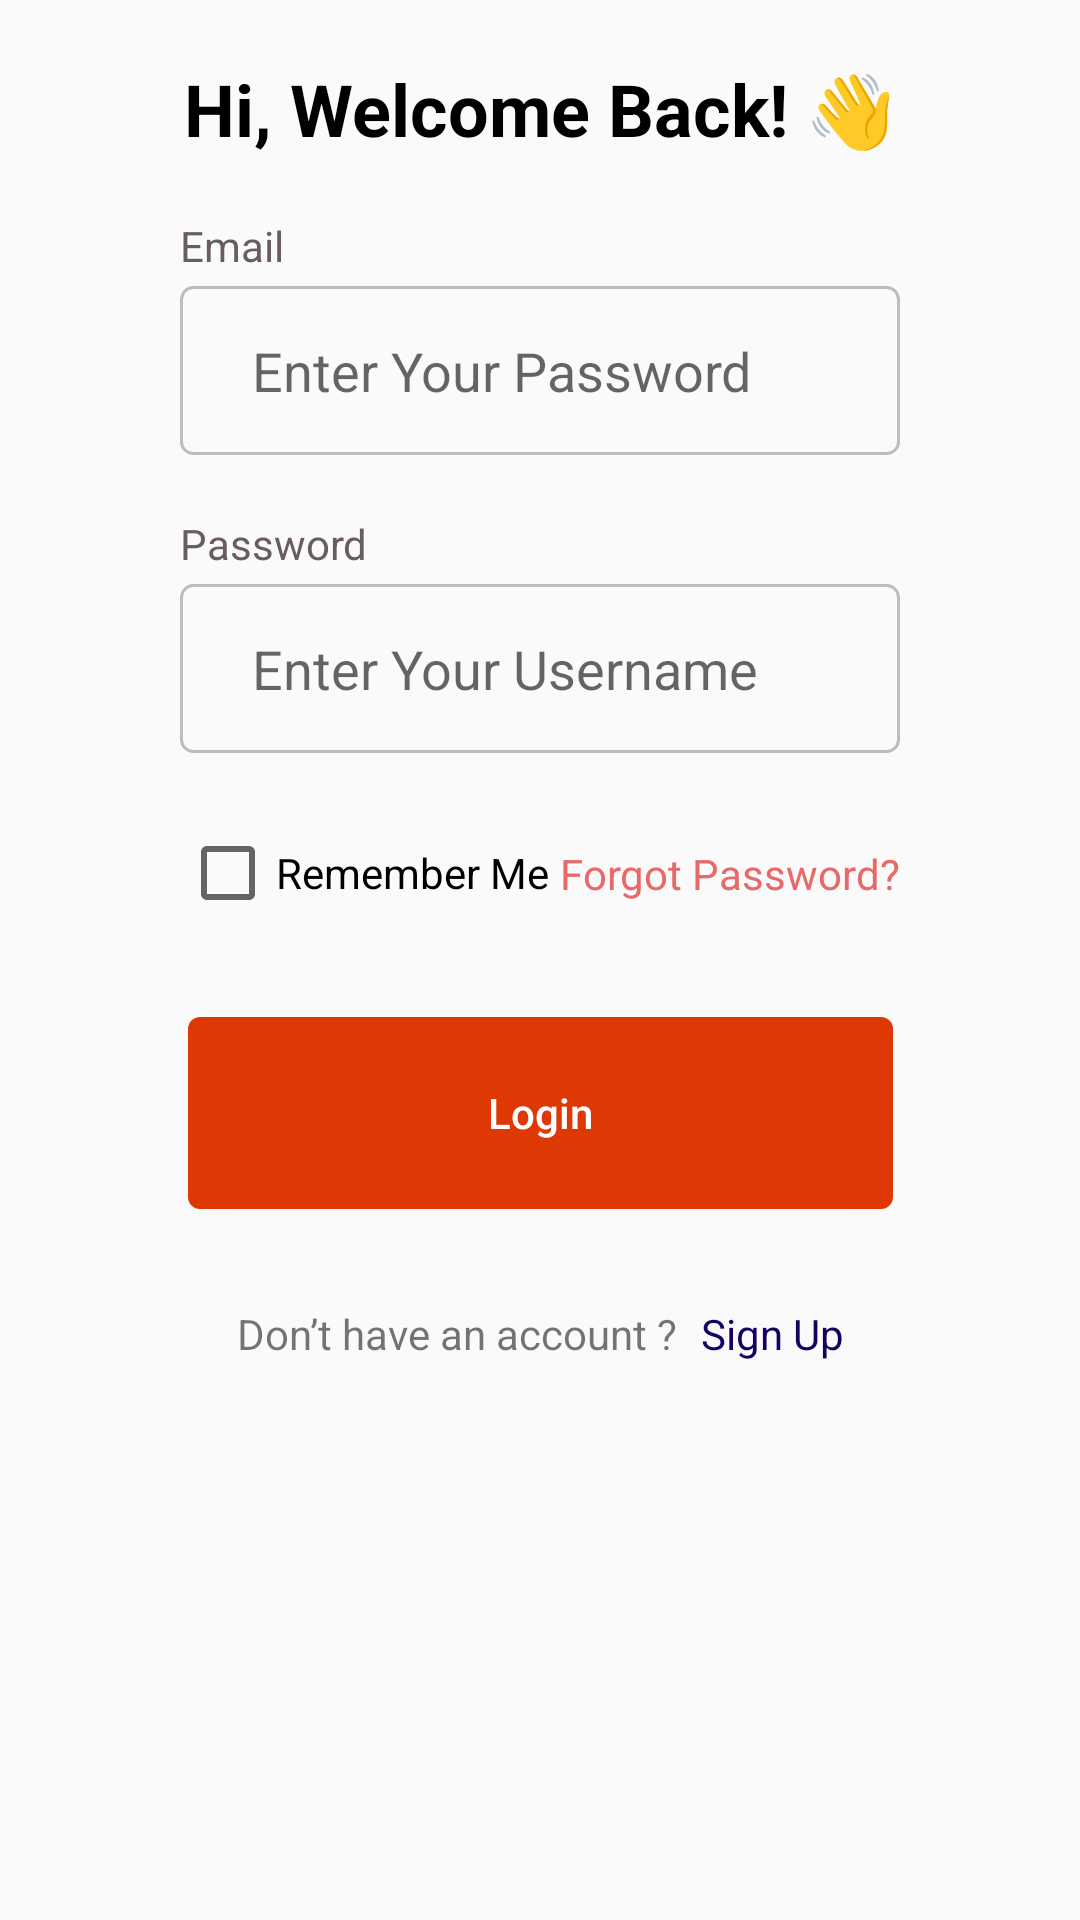

Write the Android layout XML for this screen, with the resource values it uses.
<!-- AndroidManifest.xml: application theme Theme.ShopOnline -->
<!-- res/layout/activity_login.xml -->
<?xml version="1.0" encoding="utf-8"?>
<androidx.constraintlayout.widget.ConstraintLayout xmlns:android="http://schemas.android.com/apk/res/android"
    xmlns:app="http://schemas.android.com/apk/res-auto"
    xmlns:tools="http://schemas.android.com/tools"
    android:layout_width="match_parent"
    android:layout_height="match_parent"
    android:layout_marginTop="20dp">

    <TextView
        android:id="@+id/textView7"
        android:layout_width="wrap_content"
        android:layout_height="wrap_content"
        android:layout_marginTop="20dp"
        android:text="@string/hi_welcome_back"
        android:textColor="#000000"
        android:textSize="24sp"
        android:textStyle="bold"
        app:layout_constraintEnd_toEndOf="parent"
        app:layout_constraintStart_toStartOf="parent"
        app:layout_constraintTop_toTopOf="parent" />

    <TextView
        android:id="@+id/textView9"
        android:layout_width="wrap_content"
        android:layout_height="wrap_content"
        android:layout_marginBottom="4dp"
        android:labelFor="@id/edtUsername"
        android:text="@string/label_email"
        android:textColor="#695C5C"
        android:textSize="14sp"
        app:layout_constraintBottom_toTopOf="@+id/edtUsername"
        app:layout_constraintStart_toStartOf="@+id/edtUsername" />

    <EditText
        android:id="@+id/edtUsername"
        android:layout_width="wrap_content"
        android:layout_height="wrap_content"
        android:layout_marginTop="43dp"
        android:width="240dp"
        android:autofillHints=""
        android:background="@drawable/edit_text_border"
        android:ems="10"
        android:inputType="text"
        android:paddingLeft="24dp"
        android:paddingTop="16dp"
        android:paddingRight="24dp"
        android:paddingBottom="16dp"
        android:hint="@string/enter_your_password"
        app:layout_constraintEnd_toEndOf="@id/textView7"
        app:layout_constraintStart_toStartOf="@id/textView7"
        app:layout_constraintTop_toBottomOf="@id/textView7" />

    <TextView
        android:id="@+id/textView10"
        android:layout_width="wrap_content"
        android:layout_height="wrap_content"
        android:layout_marginBottom="4dp"
        android:labelFor="@id/edtPassword"
        android:text="@string/label_password"
        android:textColor="#695C5C"
        android:textSize="14sp"
        app:layout_constraintBottom_toTopOf="@+id/edtPassword"
        app:layout_constraintStart_toStartOf="@+id/edtPassword" />

    <EditText
        android:id="@+id/edtPassword"
        android:layout_width="wrap_content"
        android:layout_height="wrap_content"
        android:layout_marginTop="43dp"
        android:width="240dp"
        android:autofillHints=""
        android:background="@drawable/edit_text_border"
        android:ems="10"
        android:inputType="textPassword"
        android:paddingLeft="24dp"
        android:paddingTop="16dp"
        android:paddingRight="24dp"
        android:paddingBottom="16dp"
        android:hint="@string/enter_your_username"
        app:layout_constraintEnd_toEndOf="@id/edtUsername"
        app:layout_constraintStart_toStartOf="@id/edtUsername"
        app:layout_constraintTop_toBottomOf="@id/edtUsername" />


    <androidx.constraintlayout.widget.ConstraintLayout
        android:id="@+id/constraintLayout"
        android:layout_width="240dp"
        android:layout_height="wrap_content"
        android:layout_marginTop="24dp"
        app:layout_constraintEnd_toEndOf="@+id/edtPassword"
        app:layout_constraintStart_toStartOf="@+id/edtPassword"
        app:layout_constraintTop_toBottomOf="@id/edtPassword">

        <CheckBox
            android:id="@+id/cbxRememberUser"
            android:layout_width="wrap_content"
            android:layout_height="wrap_content"
            android:text="@string/remember_me"
            app:layout_constraintBottom_toBottomOf="parent"
            app:layout_constraintStart_toStartOf="parent"
            app:layout_constraintTop_toTopOf="parent" />

        <TextView
            android:id="@+id/textView8"
            android:layout_width="wrap_content"
            android:layout_height="wrap_content"
            android:text="@string/forgot_password"
            app:layout_constraintBottom_toBottomOf="parent"
            app:layout_constraintEnd_toEndOf="parent"
            app:layout_constraintTop_toTopOf="parent"
            android:textColor="#E86969"/>

    </androidx.constraintlayout.widget.ConstraintLayout>

    <Button
        android:id="@+id/btnLogin"
        android:layout_width="wrap_content"
        android:layout_height="64dp"
        android:layout_marginTop="32dp"
        android:paddingLeft="100dp"
        android:paddingRight="100dp"
        android:text="@string/btn_login"
        app:layout_constraintEnd_toEndOf="@+id/constraintLayout"
        app:layout_constraintStart_toStartOf="@+id/constraintLayout"
        app:layout_constraintTop_toBottomOf="@+id/constraintLayout"
        android:background="@drawable/button_border"
        android:textColor="#ffffff"
        android:textAllCaps="false"
        android:onClick="onClickLogin"/>

    <LinearLayout
        android:layout_width="wrap_content"
        android:layout_height="wrap_content"
        android:layout_marginTop="32dp"
        android:orientation="horizontal"
        app:layout_constraintEnd_toEndOf="@+id/btnLogin"
        app:layout_constraintStart_toStartOf="@+id/btnLogin"
        app:layout_constraintTop_toBottomOf="@+id/btnLogin">

        <TextView
            android:id="@+id/textView11"
            android:layout_width="wrap_content"
            android:layout_height="wrap_content"
            android:text="@string/don_t_have_an_account" />

        <TextView
            android:layout_marginStart="8dp"
            android:layout_width="wrap_content"
            android:layout_height="wrap_content"
            android:text="@string/btn_sign_up"
            android:textColor="#160062"
            android:onClick="onClickTvSignUp"
            android:clickable="true"/>

    </LinearLayout>
</androidx.constraintlayout.widget.ConstraintLayout>
<!-- resources referenced by this layout -->
<resources>
  <!-- drawable button_border (drawable) -->
  <?xml version="1.0" encoding="utf-8"?>
  <shape xmlns:android="http://schemas.android.com/apk/res/android"
      android:shape="rectangle">
      <gradient android:startColor="#DE3905"
          android:endColor="#DE3905"
          android:angle="270" />
      <corners android:radius="4dp" />
  </shape>
  <!-- drawable edit_text_border (drawable) -->
  <?xml version="1.0" encoding="utf-8"?>
  <shape xmlns:android="http://schemas.android.com/apk/res/android"
      android:shape="rectangle">
      <solid android:color="@android:color/transparent" />
  
      <corners
          android:bottomLeftRadius="4dp"
          android:bottomRightRadius="4dp"
          android:topLeftRadius="4dp"
          android:topRightRadius="4dp" />
      <stroke
          android:width="1dp"
          android:color="#BDBDBD" />
  </shape>
  <string name="btn_login">Login</string>
  <string name="btn_sign_up">Sign Up</string>
  <string name="don_t_have_an_account">Don’t have an account ?</string>
  <string name="enter_your_password">Enter Your Password</string>
  <string name="enter_your_username">Enter Your Username</string>
  <string name="forgot_password">Forgot Password?</string>
  <string name="hi_welcome_back">Hi, Welcome Back! 👋</string>
  <string name="label_email">Email</string>
  <string name="label_password">Password</string>
  <string name="remember_me">Remember Me</string>
  <style name="Theme.ShopOnline" parent="Theme.AppCompat.Light.NoActionBar">
          
          <item name="colorPrimary">@color/purple_500</item>
          <item name="colorPrimaryVariant">@color/purple_700</item>
          <item name="colorOnPrimary">@color/white</item>
          
          <item name="colorSecondary">@color/teal_200</item>
          <item name="colorSecondaryVariant">@color/teal_700</item>
          <item name="colorOnSecondary">@color/black</item>
          
          <item name="android:statusBarColor">?attr/colorPrimaryVariant</item>
          
      </style>
  <!-- not gathered from this repository: default colours our renderer supplied (Android Studio template values) -->
  <color name="purple_500">#FF6200EE</color>
  <color name="purple_700">#FF3700B3</color>
  <color name="teal_200">#FF03DAC5</color>
  <color name="teal_700">#FF018786</color>
  <color name="black">#FF000000</color>
  <color name="white">#FFFFFFFF</color>
</resources>
